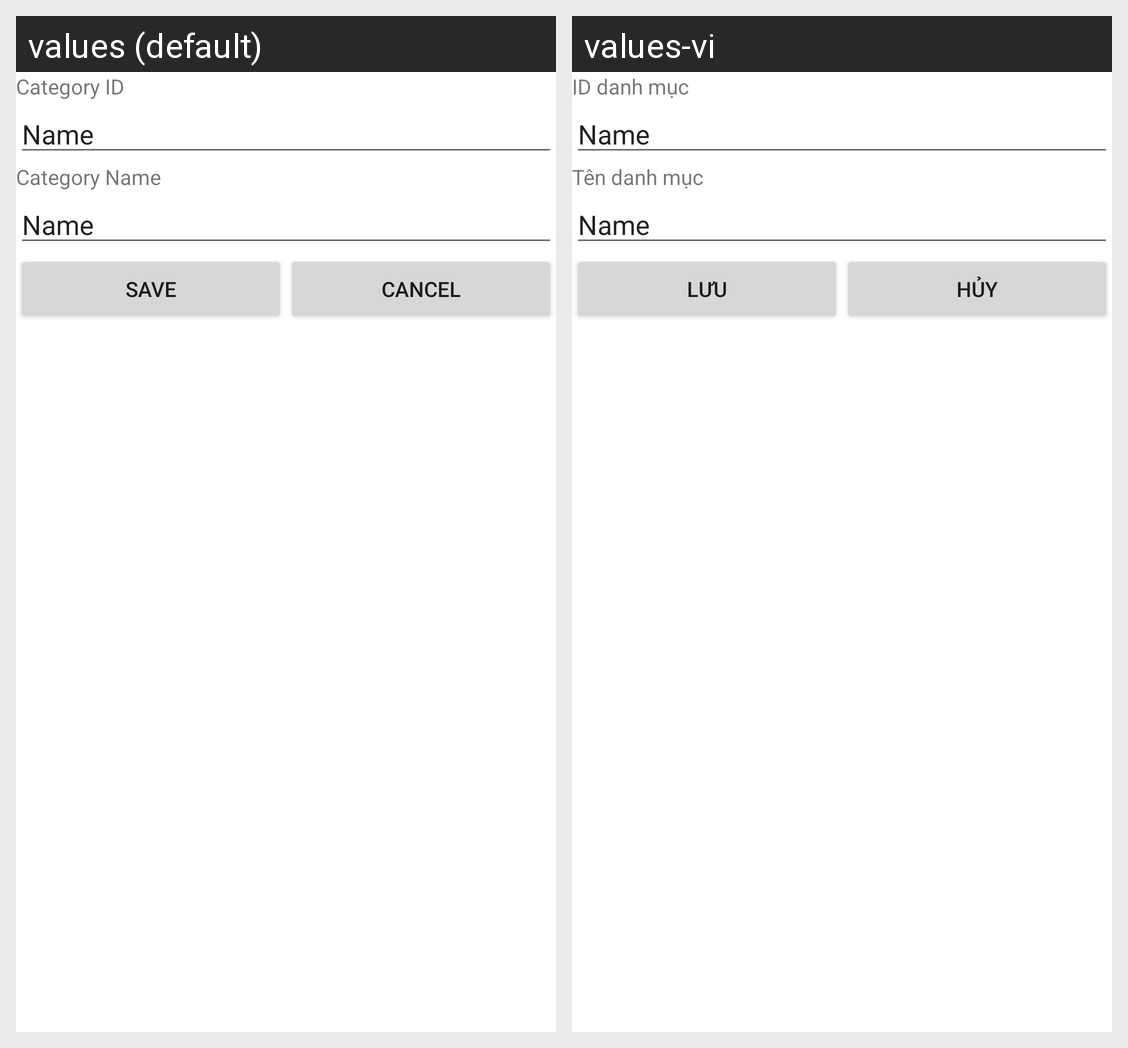

The Android screen above is rendered under two locales of the same app. Produce the string resources it draws, with the default and per-locale values.
Android screen res/layout/activity_category_new.xml rendered under 2 locales, left to right: values (default), values-vi. Device: Nexus 5 (rendered at 1080×1920; each locale shown at half size, 540×960, under a caption strip naming it); theme Theme.K234111E_Mobile.
Strings drawn on this screen, with the default value and each locale's value (text and hints the layout hard-codes, and strings that could not be matched under every locale, appear in the picture but are not listed):

str_category_id
  values: Category ID
  values-vi: ID danh mục

str_category_name
  values: Category Name
  values-vi: Tên danh mục

str_save
  values: Save
  values-vi: Lưu

str_cancel
  values: Cancel
  values-vi: Hủy
